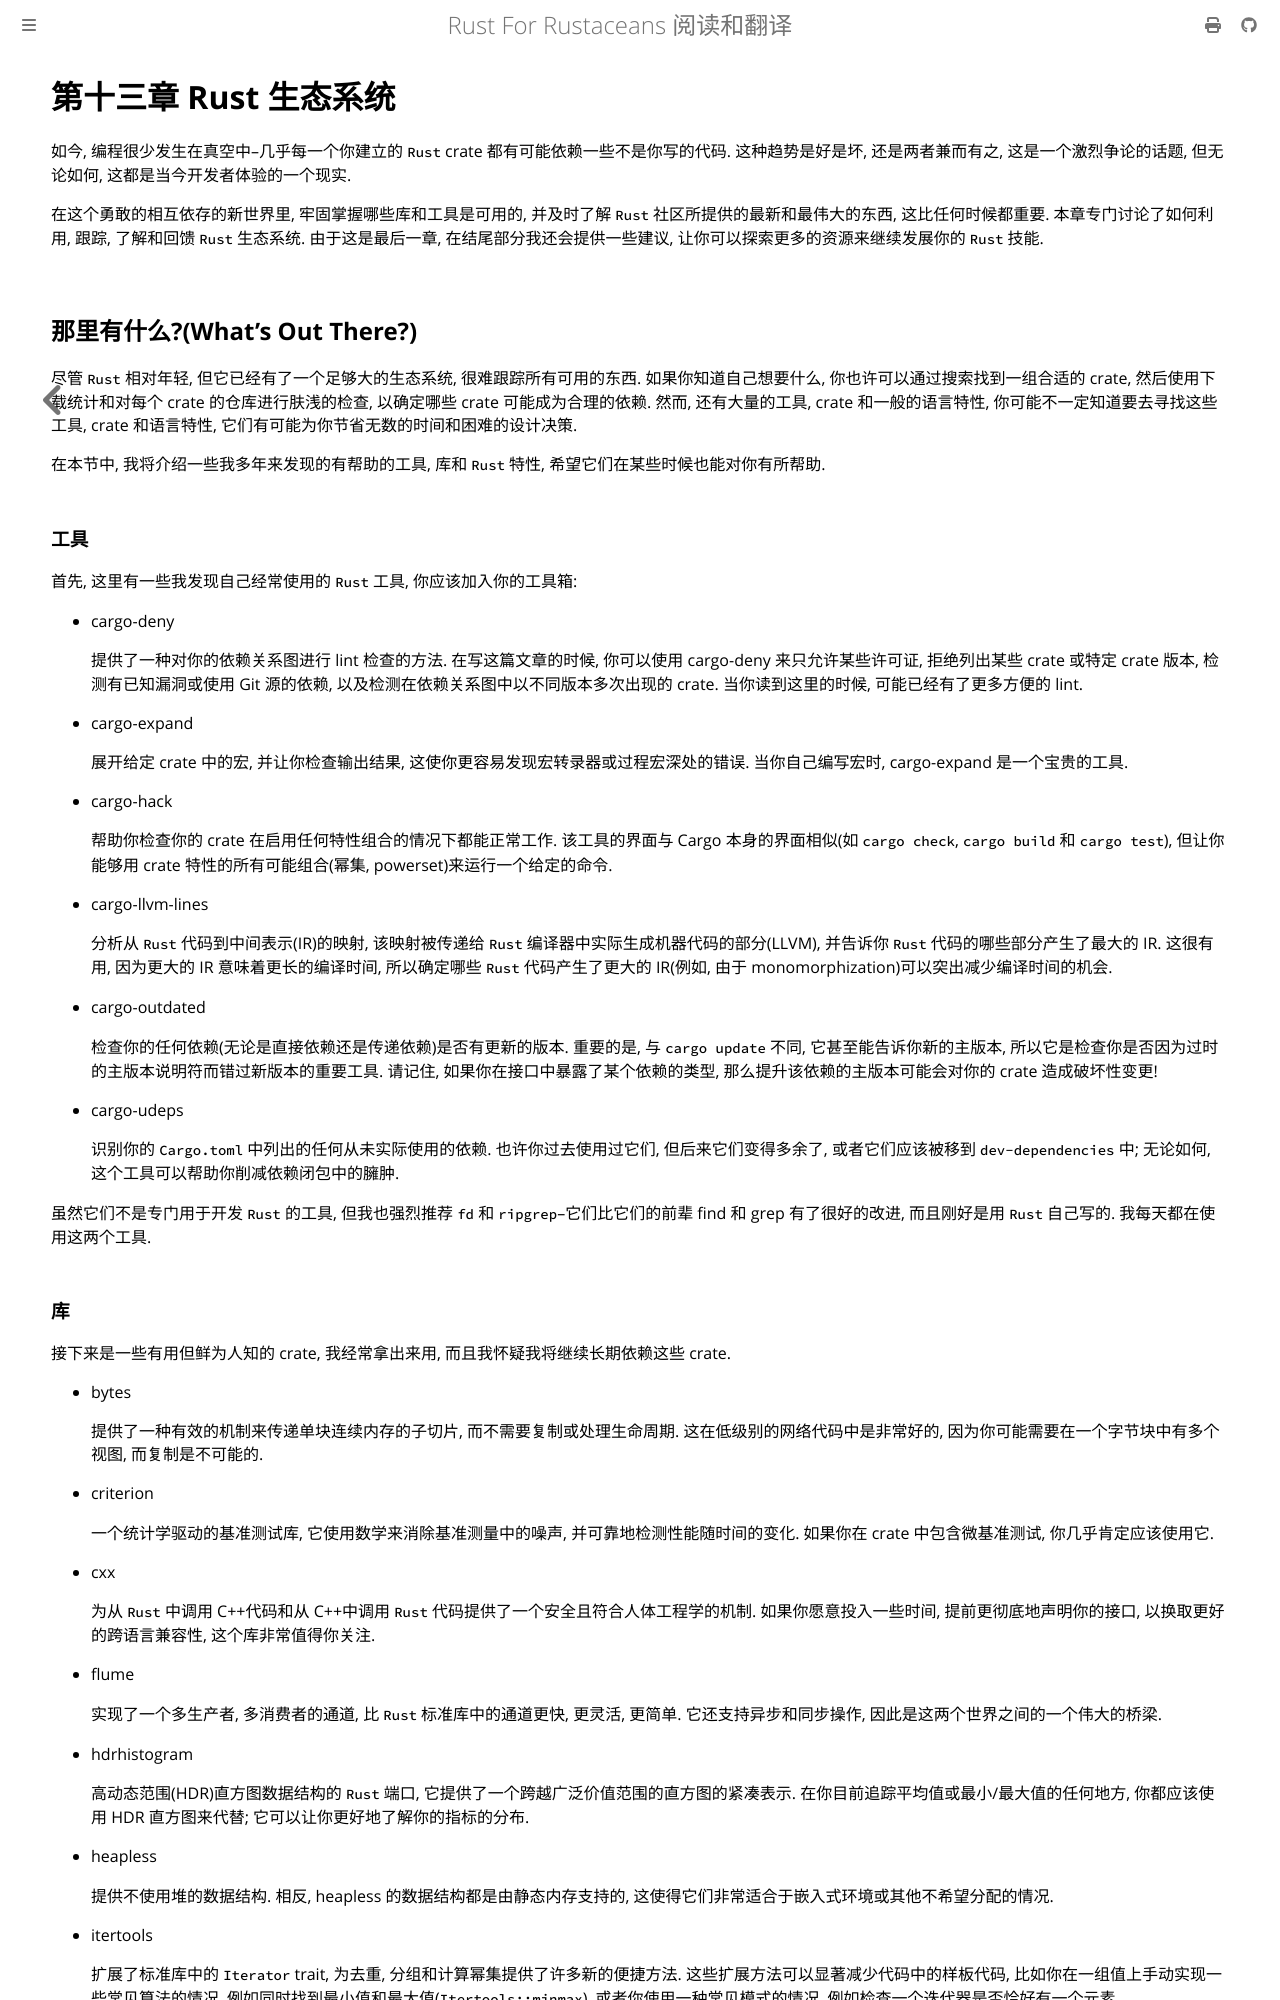

repository: thinkgos/rust-for-rustaceans · page: chapter-13.html · generator: mdbook

# 第十三章 Rust 生态系统

如今, 编程很少发生在真空中--几乎每一个你建立的 `Rust` crate 都有可能依赖一些不是你写的代码. 这种趋势是好是坏, 还是两者兼而有之, 这是一个激烈争论的话题, 但无论如何, 这都是当今开发者体验的一个现实.

在这个勇敢的相互依存的新世界里, 牢固掌握哪些库和工具是可用的, 并及时了解 `Rust` 社区所提供的最新和最伟大的东西, 这比任何时候都重要. 本章专门讨论了如何利用, 跟踪, 了解和回馈 `Rust` 生态系统. 由于这是最后一章, 在结尾部分我还会提供一些建议, 让你可以探索更多的资源来继续发展你的 `Rust` 技能.

## 那里有什么?(What's Out There?)

尽管 `Rust` 相对年轻, 但它已经有了一个足够大的生态系统, 很难跟踪所有可用的东西. 如果你知道自己想要什么, 你也许可以通过搜索找到一组合适的 crate, 然后使用下载统计和对每个 crate 的仓库进行肤浅的检查, 以确定哪些 crate 可能成为合理的依赖. 然而, 还有大量的工具, crate 和一般的语言特性, 你可能不一定知道要去寻找这些工具, crate 和语言特性, 它们有可能为你节省无数的时间和困难的设计决策.

在本节中, 我将介绍一些我多年来发现的有帮助的工具, 库和 `Rust` 特性, 希望它们在某些时候也能对你有所帮助.

### 工具

首先, 这里有一些我发现自己经常使用的 `Rust` 工具, 你应该加入你的工具箱:

* cargo-deny

    提供了一种对你的依赖关系图进行 lint 检查的方法. 在写这篇文章的时候, 你可以使用 cargo-deny 来只允许某些许可证, 拒绝列出某些 crate 或特定 crate 版本, 检测有已知漏洞或使用 Git 源的依赖, 以及检测在依赖关系图中以不同版本多次出现的 crate. 当你读到这里的时候, 可能已经有了更多方便的 lint.

* cargo-expand

    展开给定 crate 中的宏, 并让你检查输出结果, 这使你更容易发现宏转录器或过程宏深处的错误. 当你自己编写宏时, cargo-expand 是一个宝贵的工具.

* cargo-hack

    帮助你检查你的 crate 在启用任何特性组合的情况下都能正常工作. 该工具的界面与 Cargo 本身的界面相似(如 `cargo check`, `cargo build` 和 `cargo test`), 但让你能够用 crate 特性的所有可能组合(幂集, powerset)来运行一个给定的命令.

* cargo-llvm-lines

    分析从 `Rust` 代码到中间表示(IR)的映射, 该映射被传递给 `Rust` 编译器中实际生成机器代码的部分(LLVM), 并告诉你 `Rust` 代码的哪些部分产生了最大的 IR. 这很有用, 因为更大的 IR 意味着更长的编译时间, 所以确定哪些 `Rust` 代码产生了更大的 IR(例如, 由于 monomorphization)可以突出减少编译时间的机会.

* cargo-outdated

    检查你的任何依赖(无论是直接依赖还是传递依赖)是否有更新的版本. 重要的是, 与 `cargo update` 不同, 它甚至能告诉你新的主版本, 所以它是检查你是否因为过时的主版本说明符而错过新版本的重要工具. 请记住, 如果你在接口中暴露了某个依赖的类型, 那么提升该依赖的主版本可能会对你的 crate 造成破坏性变更!

* cargo-udeps

    识别你的 `Cargo.toml` 中列出的任何从未实际使用的依赖. 也许你过去使用过它们, 但后来它们变得多余了, 或者它们应该被移到 `dev-dependencies` 中; 无论如何, 这个工具可以帮助你削减依赖闭包中的臃肿.

虽然它们不是专门用于开发 `Rust` 的工具, 但我也强烈推荐 `fd` 和 `ripgrep`--它们比它们的前辈 find 和 grep 有了很好的改进, 而且刚好是用 `Rust` 自己写的. 我每天都在使用这两个工具.
